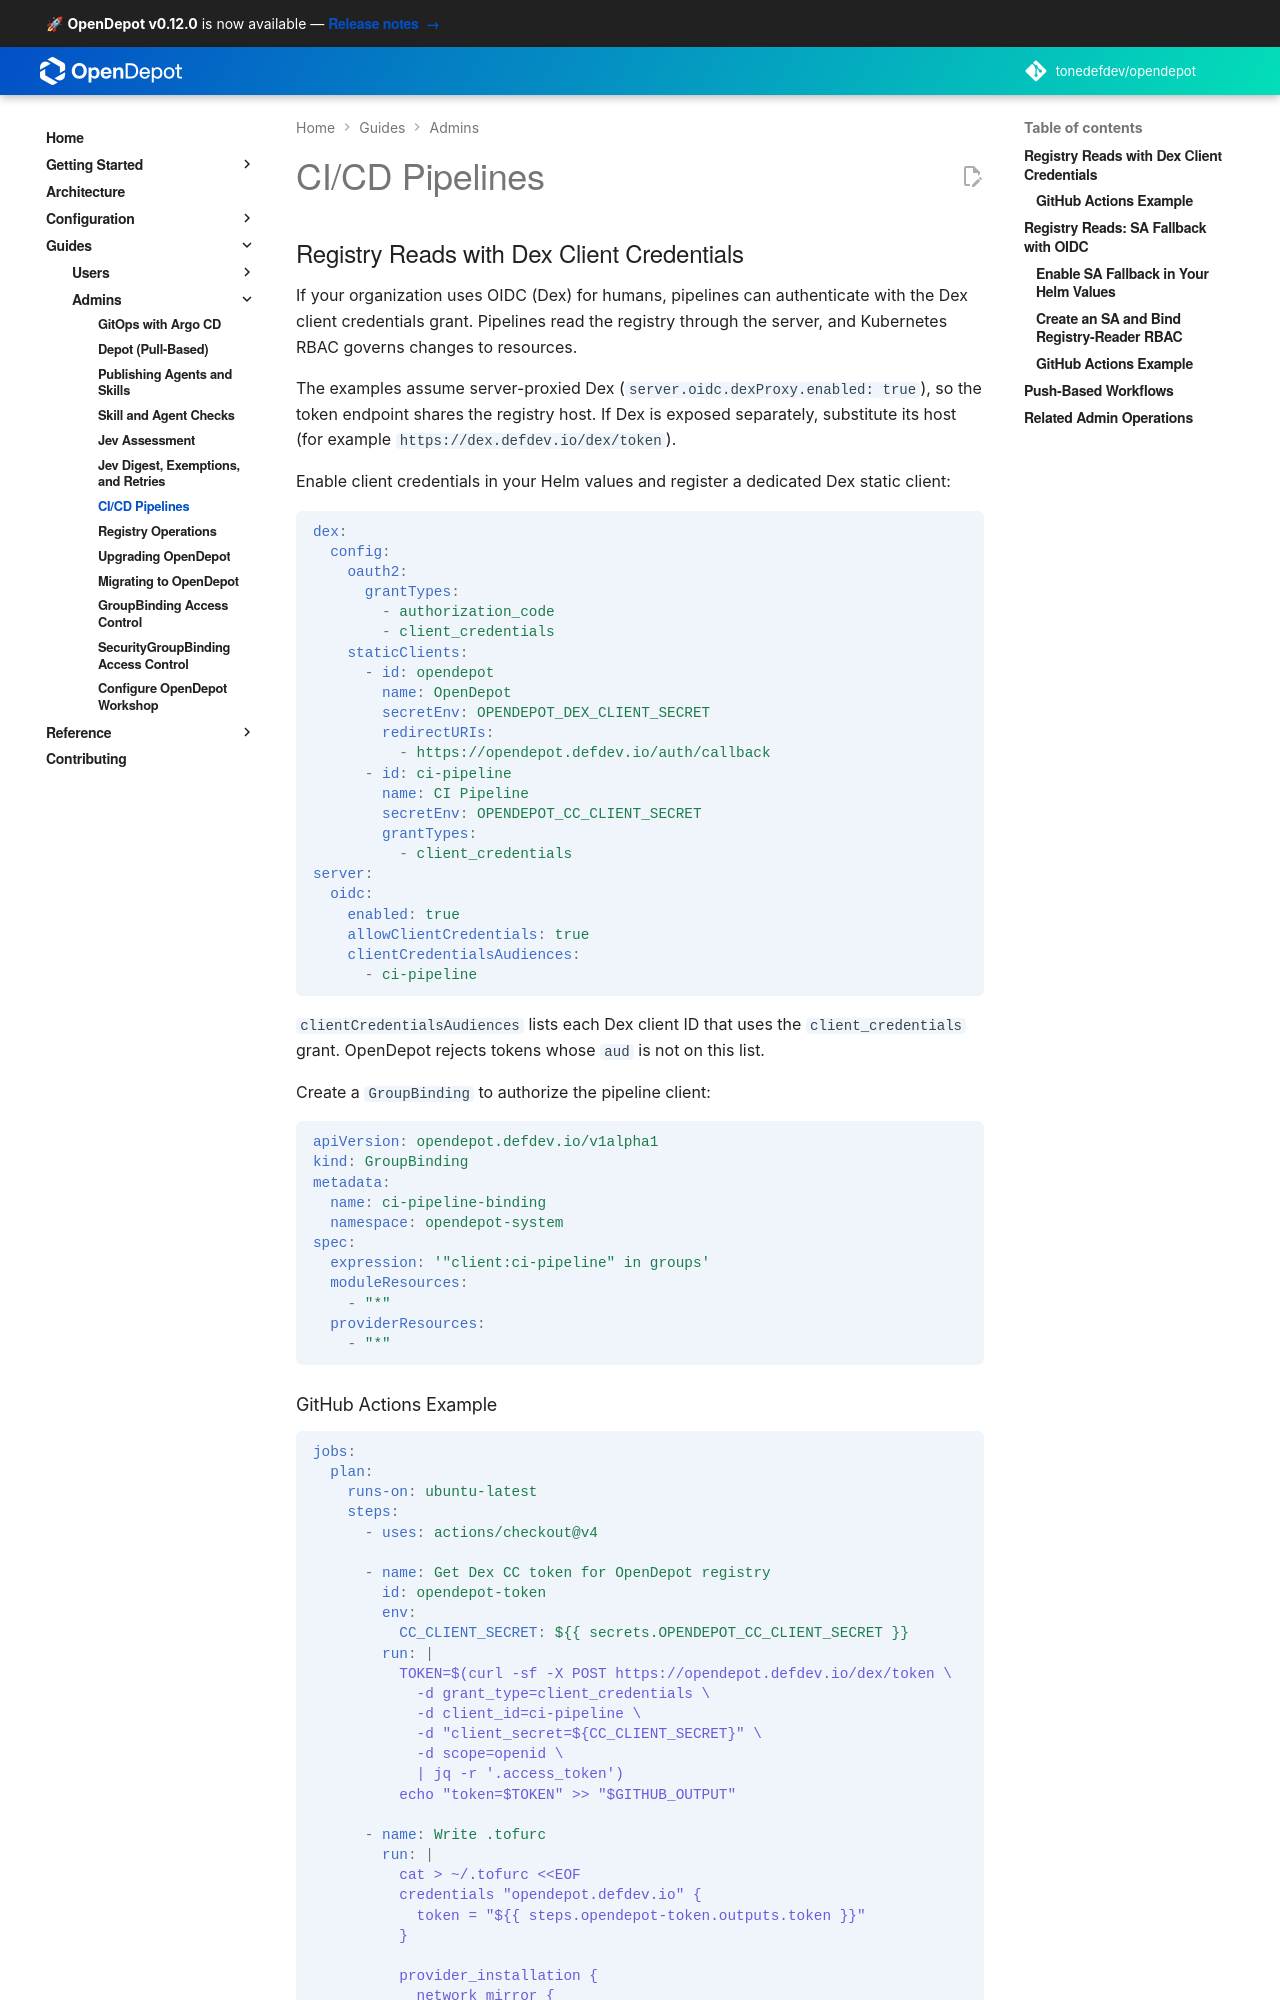

repository: tonedefdev/opendepot · page: docs/guides/cicd/index.html · generator: mkdocs

---
tags:
  - cicd
  - push-based
  - guides
---

# CI/CD Pipelines

## Registry Reads with Dex Client Credentials

If your organization uses OIDC (Dex) for human users and you want CI/CD pipelines to authenticate **without** needing `kubectl` or a ServiceAccount, use the Dex client credentials grant instead. This is the recommended approach because it preserves separation of duties: OIDC stays read-only for registry access, while Kubernetes RBAC governs create, update, and delete permissions.

The examples below assume the recommended [server-proxied Dex](../configuration/oidc/proxy.md#proxy-dex-through-the-server) setup (`server.oidc.dexProxy.enabled: true`), so the Dex token endpoint shares the same host as the registry API. If Dex is exposed separately instead, substitute that host (e.g. `https://dex.defdev.io/dex/token`).

Enable client credentials support in your Helm values and register a dedicated Dex static client for the pipeline:

```yaml
dex:
  config:
    oauth2:
      grantTypes:
        - authorization_code
        - client_credentials
    staticClients:
      - id: opendepot
        name: OpenDepot
        secretEnv: OPENDEPOT_DEX_CLIENT_SECRET
        redirectURIs:
          - https://opendepot.defdev.io/...
      - id: ci-pipeline
        name: CI Pipeline
        secretEnv: OPENDEPOT_CC_CLIENT_SECRET
        grantTypes:
          - client_credentials
server:
  oidc:
    enabled: true
    allowClientCredentials: true
```

Create a `GroupBinding` to authorize the pipeline client:

```yaml
apiVersion: opendepot.defdev.io/v1alpha1
kind: GroupBinding
metadata:
  name: ci-pipeline-binding
  namespace: opendepot-system
spec:
  expression: '"client:ci-pipeline" in groups'
  moduleResources:
    - "*"
  providerResources:
    - "*"
```
